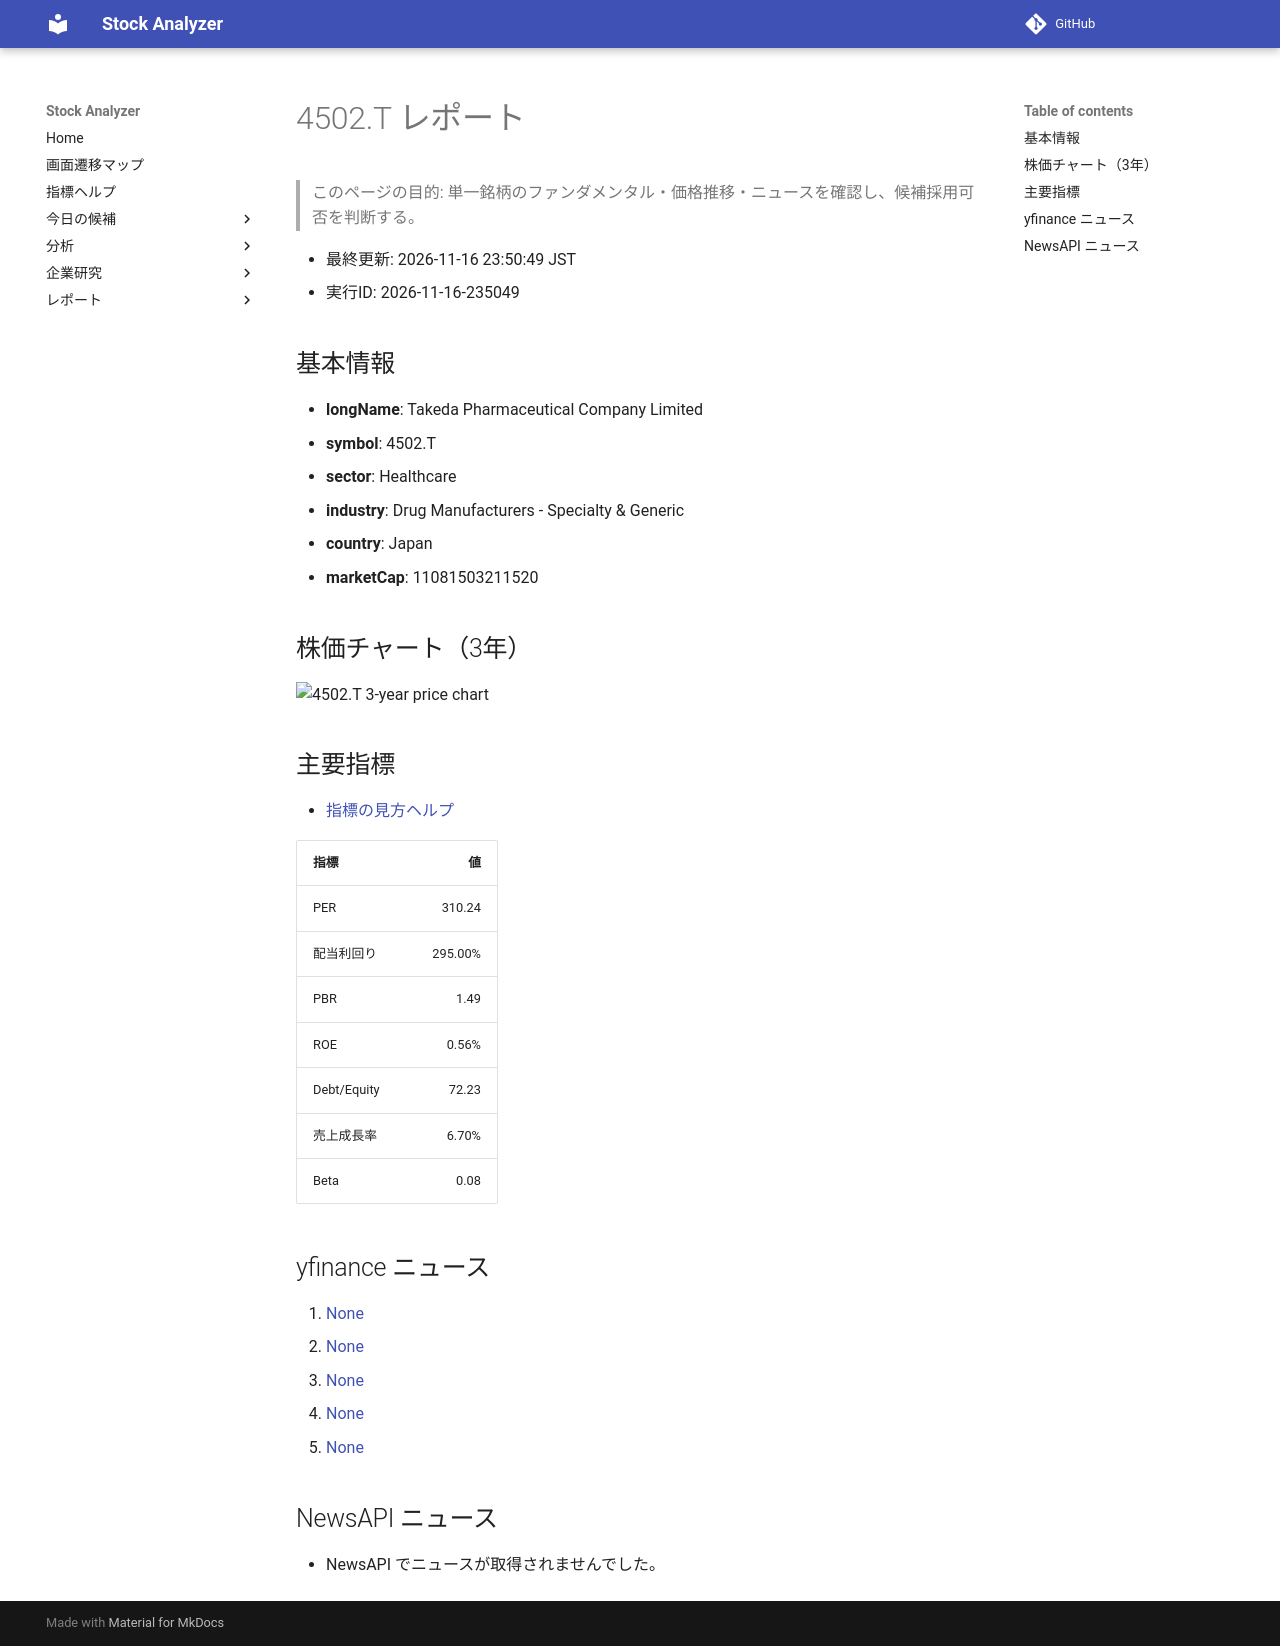

repository: Yumi-note/Making-APP · page: reports/2026-11-16/235049/4502_T/index.html · generator: mkdocs

# 4502.T レポート

> このページの目的: 単一銘柄のファンダメンタル・価格推移・ニュースを確認し、候補採用可否を判断する。

- 最終更新: 2026-11-16 23:50:49 JST
- 実行ID: 2026-11-16-235049

## 基本情報

- **longName**: Takeda Pharmaceutical Company Limited
- **symbol**: 4502.T
- **sector**: Healthcare
- **industry**: Drug Manufacturers - Specialty & Generic
- **country**: Japan
- **marketCap**: 11081503211520

## 株価チャート（3年）

![4502.T 3-year price chart](4502_T_3y.png)

## 主要指標

- [指標の見方ヘルプ](../../../../indicators.md)

| 指標 | 値 |
|---|---:|
| PER | 310.24 |
| 配当利回り | 295.00% |
| PBR | 1.49 |
| ROE | 0.56% |
| Debt/Equity | 72.23 |
| 売上成長率 | 6.70% |
| Beta | 0.08 |

## yfinance ニュース

1. [None](None)
2. [None](None)
3. [None](None)
4. [None](None)
5. [None](None)

## NewsAPI ニュース

- NewsAPI でニュースが取得されませんでした。
